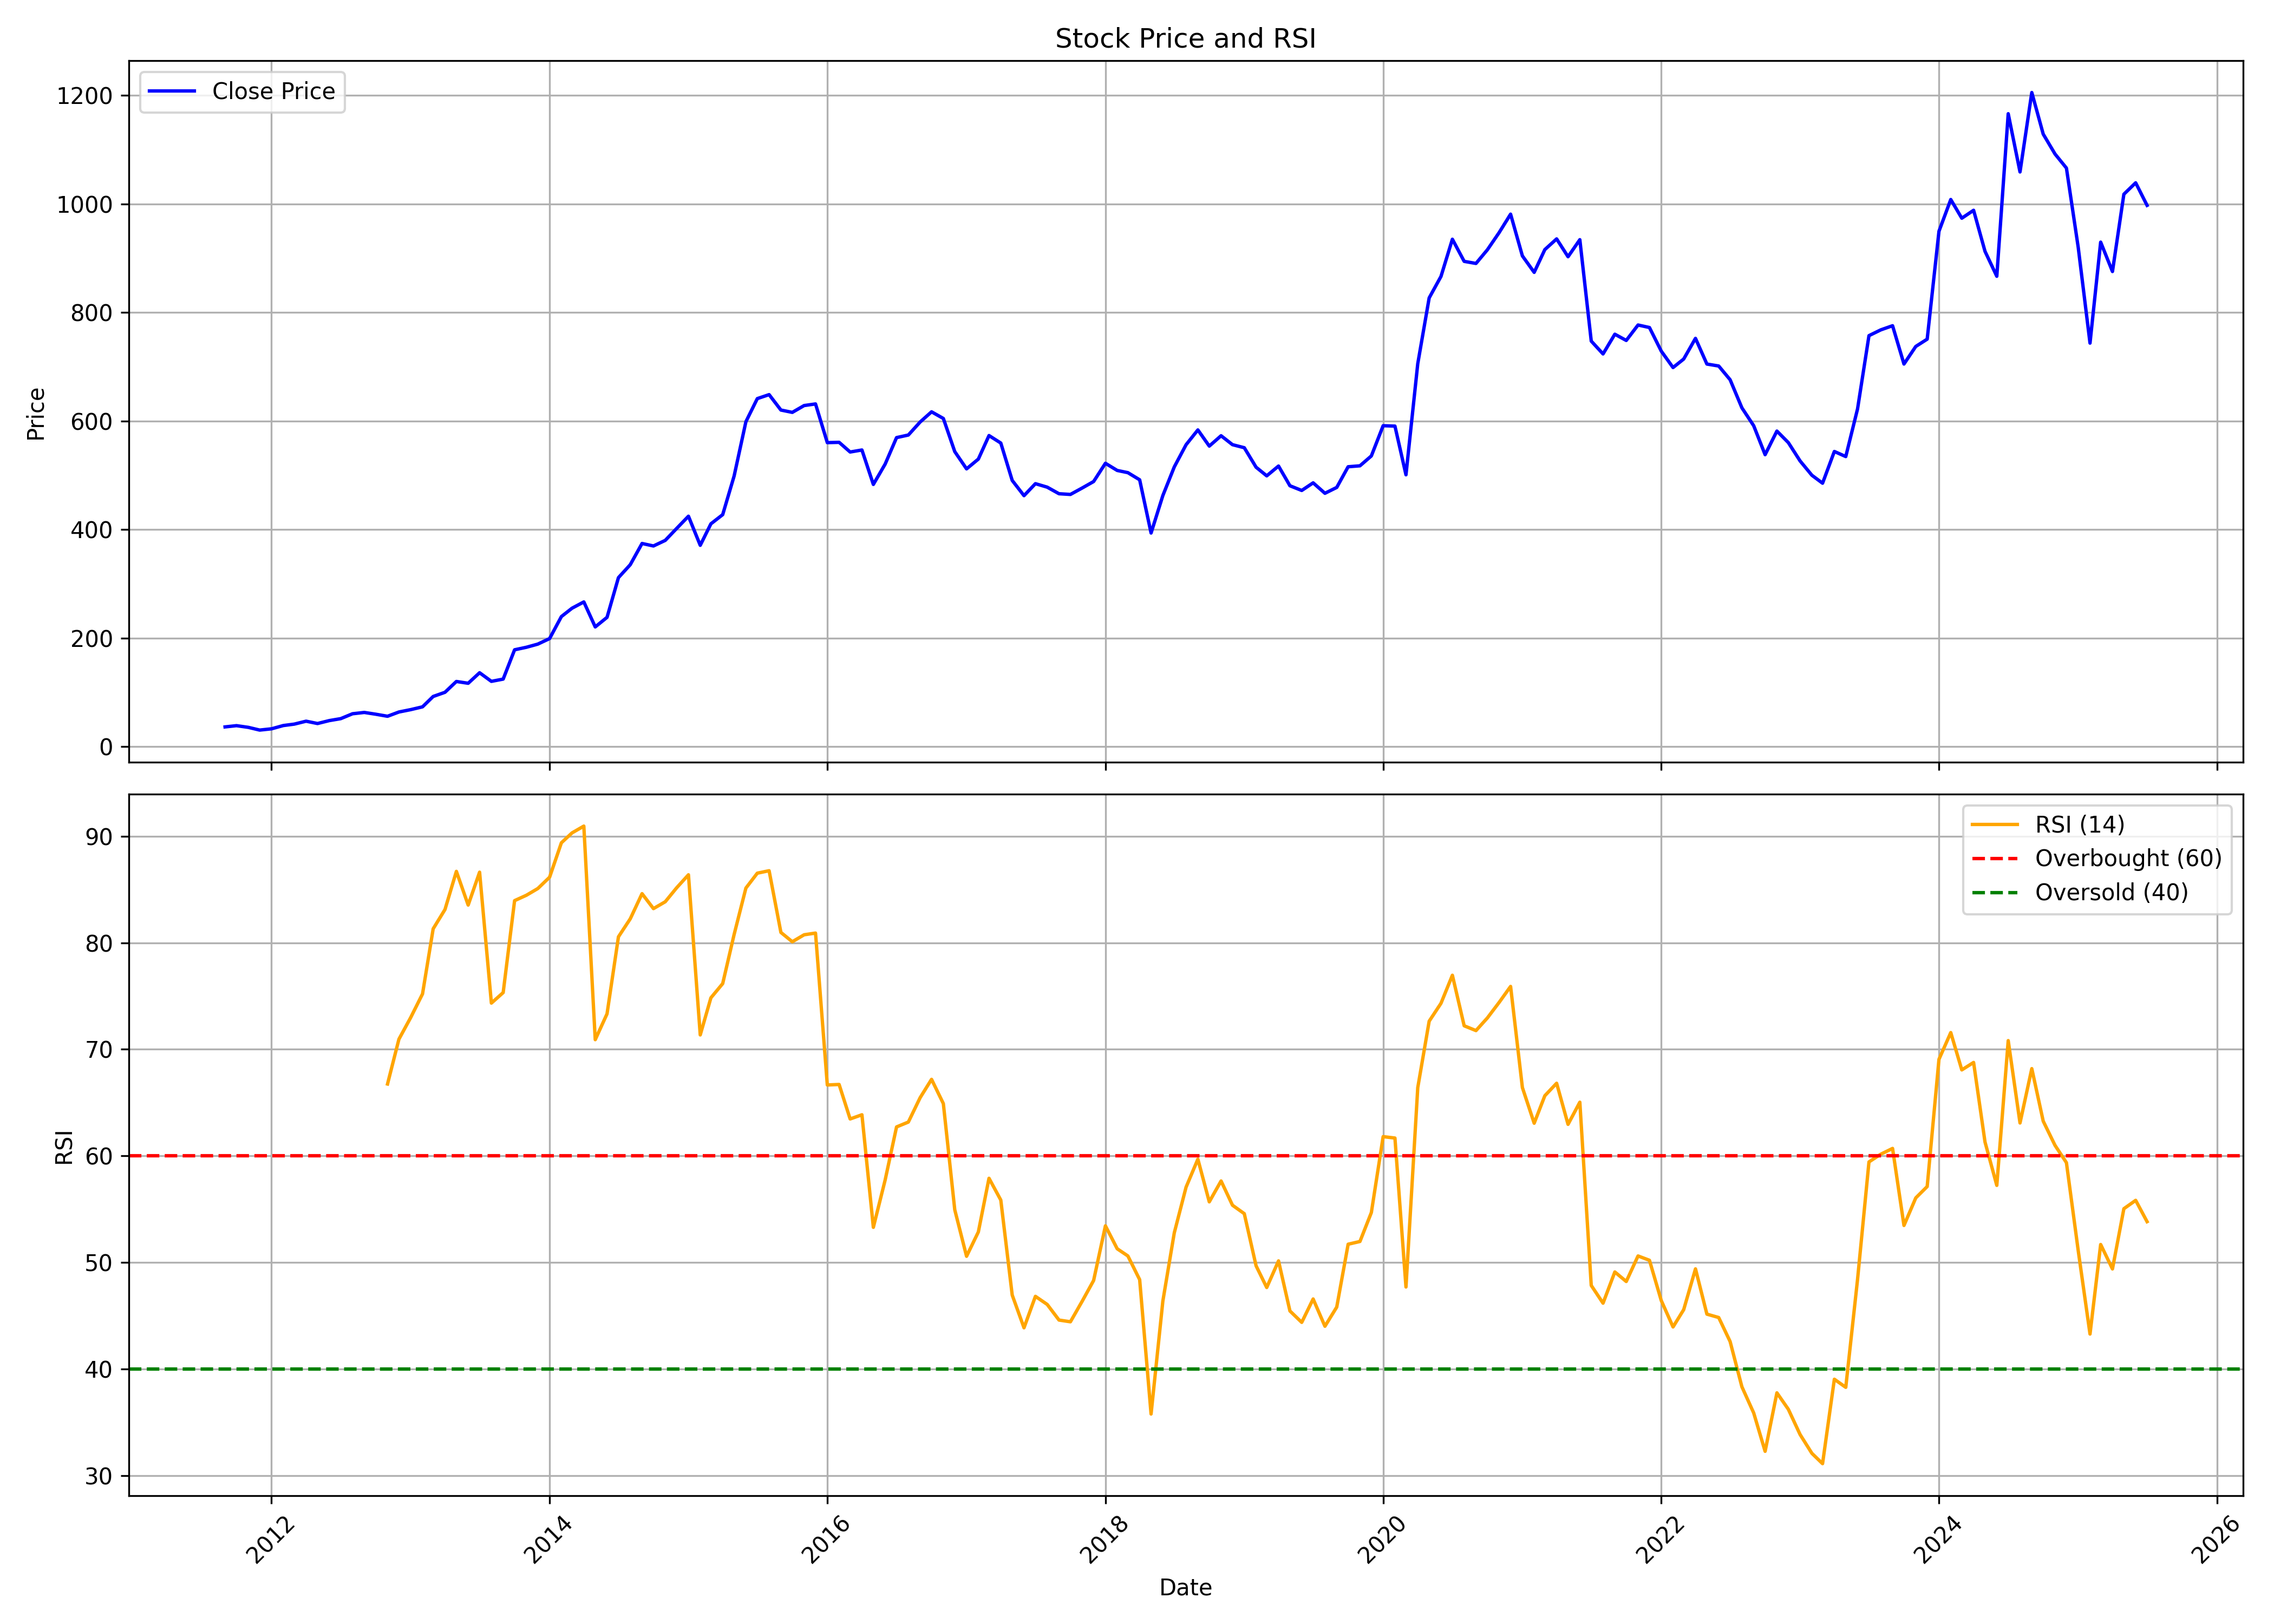

Values plotted in this chart, from the file beside it:
, date, symbol, open, high, low, close, volume, rsi
0, 2011-09-01, APLLTD, 45.39, 45.39, 34.56, 36.32, 660398, 
1, 2011-10-01, APLLTD, 34.6, 40.62, 32.67, 38.6, 826106, 
2, 2011-11-01, APLLTD, 38.08, 42.12, 32.84, 35.5, 951282, 
3, 2011-12-01, APLLTD, 34.6, 37.83, 26.65, 30.48, 493322, 
4, 2012-01-01, APLLTD, 30.17, 36.79, 29.01, 32.8, 818224, 
5, 2012-02-01, APLLTD, 32.32, 42.34, 32.32, 38.81, 2148430, 
6, 2012-03-01, APLLTD, 39.24, 43.11, 35.85, 41.48, 1806654, 
7, 2012-04-01, APLLTD, 41.69, 51.49, 41.09, 46.85, 3200020, 
8, 2012-05-01, APLLTD, 46.77, 48.49, 41.26, 42.55, 1110926, 
9, 2012-06-01, APLLTD, 43.33, 49.43, 38.68, 47.97, 1491836, 
10, 2012-07-01, APLLTD, 46.89, 53.73, 46.85, 51.54, 2551414, 
11, 2012-08-01, APLLTD, 53.2, 65.56, 51.31, 60.55, 5022001, 
12, 2012-09-01, APLLTD, 61.52, 69.48, 58.96, 62.97, 4200873, 
13, 2012-10-01, APLLTD, 60.72, 64.9, 58.08, 59.71, 2215654, 
14, 2012-11-01, APLLTD, 59.4, 62.04, 54.12, 55.93, 1569169, 66.75
15, 2012-12-01, APLLTD, 56.63, 64.99, 55.93, 63.8, 1948009, 70.96
16, 2013-01-01, APLLTD, 66.88, 70.41, 60.06, 68.16, 4251966, 72.99
17, 2013-02-01, APLLTD, 68.29, 74.59, 63.58, 73.31, 1721940, 75.21
18, 2013-03-01, APLLTD, 73.31, 99.4, 70.41, 92.41, 6630204, 81.32
19, 2013-04-01, APLLTD, 91.17, 105.6, 89.81, 100.1, 2821231, 83.13
20, 2013-05-01, APLLTD, 100.1, 126.8, 100.1, 120, 7068548, 86.71
21, 2013-06-01, APLLTD, 117, 130.7, 87.57, 116.7, 5599970, 83.55
22, 2013-07-01, APLLTD, 117, 147.7, 117, 136.1, 5828949, 86.63
23, 2013-08-01, APLLTD, 138.7, 147.2, 107.7, 120.3, 3845665, 74.34
24, 2013-09-01, APLLTD, 121.4, 136, 116.8, 124.4, 2314270, 75.33
25, 2013-10-01, APLLTD, 123.6, 183, 123.6, 178.4, 6285597, 83.96
26, 2013-11-01, APLLTD, 173.9, 199.5, 172.3, 183.1, 3544654, 84.47
27, 2013-12-01, APLLTD, 184.8, 198.5, 170.1, 188.9, 3092298, 85.1
28, 2014-01-01, APLLTD, 188.8, 219.9, 184.8, 199.1, 6122802, 86.16
29, 2014-02-01, APLLTD, 198.7, 245, 192.6, 239.6, 3050671, 89.39
30, 2014-03-01, APLLTD, 239.8, 277.9, 219.5, 255.1, 6912107, 90.32
31, 2014-04-01, APLLTD, 257.3, 281.7, 239, 266.7, 5106717, 90.96
32, 2014-05-01, APLLTD, 266.7, 270.2, 203.1, 220.6, 4382196, 70.91
33, 2014-06-01, APLLTD, 222.3, 255.9, 213, 238.3, 4133879, 73.34
34, 2014-07-01, APLLTD, 241.3, 331.7, 241.3, 311.5, 7803004, 80.57
35, 2014-08-01, APLLTD, 309.8, 368.5, 298.7, 335.2, 4951943, 82.25
36, 2014-09-01, APLLTD, 338.2, 406.6, 334.2, 374.4, 5477806, 84.62
37, 2014-10-01, APLLTD, 377.3, 386.3, 342.4, 369.8, 3206472, 83.21
38, 2014-11-01, APLLTD, 370.8, 422.3, 362.1, 380.1, 3163873, 83.86
39, 2014-12-01, APLLTD, 380.1, 423.4, 365.8, 402.1, 2174237, 85.17
40, 2015-01-01, APLLTD, 404.3, 446.6, 397.4, 424.6, 2666738, 86.39
41, 2015-02-01, APLLTD, 426.3, 441.6, 344.4, 371, 5340202, 71.36
42, 2015-03-01, APLLTD, 366.7, 420.7, 362.7, 410.6, 3771708, 74.84
43, 2015-04-01, APLLTD, 414.5, 460.6, 398.5, 427.5, 4100524, 76.17
44, 2015-05-01, APLLTD, 427.5, 507.8, 407.4, 498.6, 3231618, 80.78
45, 2015-06-01, APLLTD, 497.1, 631.2, 481.7, 598.8, 6067418, 85.14
46, 2015-07-01, APLLTD, 603.3, 715.3, 541.9, 641.4, 5884172, 86.54
47, 2015-08-01, APLLTD, 650.7, 698.7, 581.6, 648.7, 3147773, 86.77
48, 2015-09-01, APLLTD, 647.8, 673.6, 559.3, 620.3, 2365665, 80.98
49, 2015-10-01, APLLTD, 623.3, 677.5, 593.6, 616, 4553254, 80.1
50, 2015-11-01, APLLTD, 617, 638.7, 589.7, 628.6, 1955363, 80.76
51, 2015-12-01, APLLTD, 626.1, 660.4, 599.3, 631.6, 1909141, 80.92
52, 2016-01-01, APLLTD, 630.6, 634.2, 519.9, 560.2, 3269957, 66.66
53, 2016-02-01, APLLTD, 564.8, 588, 465, 560.8, 2420359, 66.7
54, 2016-03-01, APLLTD, 562.6, 600.7, 518.6, 543, 2190809, 63.47
55, 2016-04-01, APLLTD, 548.9, 583, 466.8, 546.7, 4246818, 63.86
56, 2016-05-01, APLLTD, 548.8, 558.5, 473.6, 483.2, 2300861, 53.29
57, 2016-06-01, APLLTD, 486.3, 539.9, 466.9, 520.6, 2384074, 57.74
58, 2016-07-01, APLLTD, 526.1, 584.3, 519, 569.5, 2703452, 62.72
59, 2016-08-01, APLLTD, 579.1, 607.7, 562.8, 574.3, 1464527, 63.18
... 107 more rows
